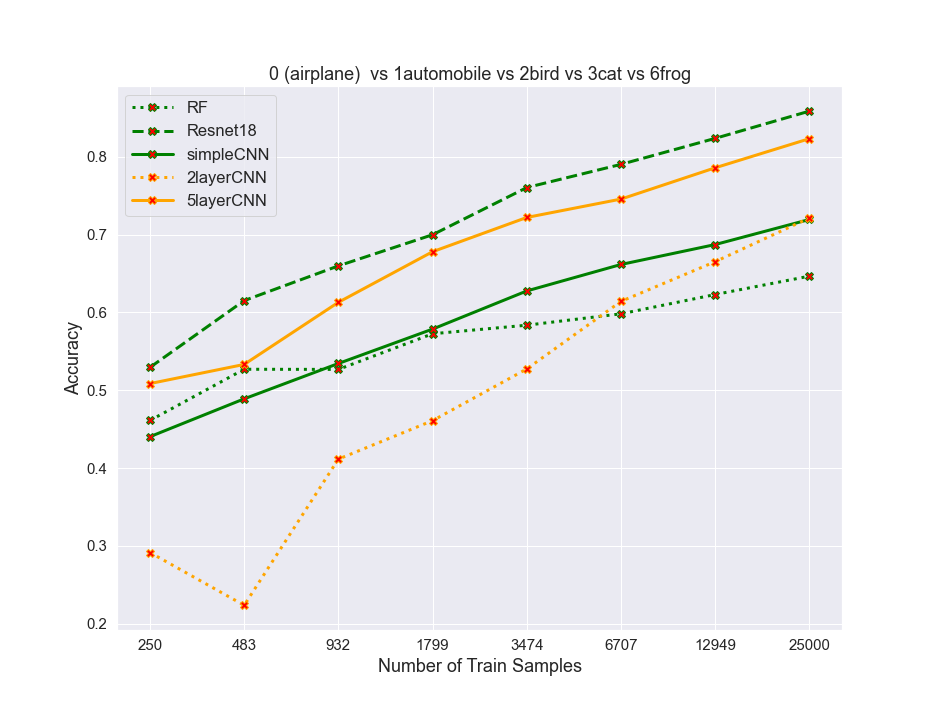

The data file committed next to this chart (first rows):
algos, 0, 1, 2, 3, 4, 5, 6, 7
RF, 0.4612, 0.527, 0.5268, 0.5726, 0.5836, 0.5982, 0.623, 0.6466
resnet, 0.5294, 0.6152, 0.6598, 0.6998, 0.7604, 0.7902, 0.8236, 0.8586
simpleCNN, 0.4404, 0.489, 0.5344, 0.5786, 0.6276, 0.6616, 0.6872, 0.7194
2layercnn, 0.2916, 0.2238, 0.4116, 0.461, 0.5274, 0.6142, 0.6652, 0.7214
5layercnn, 0.5086, 0.5332, 0.613, 0.678, 0.722, 0.7456, 0.7858, 0.8232
